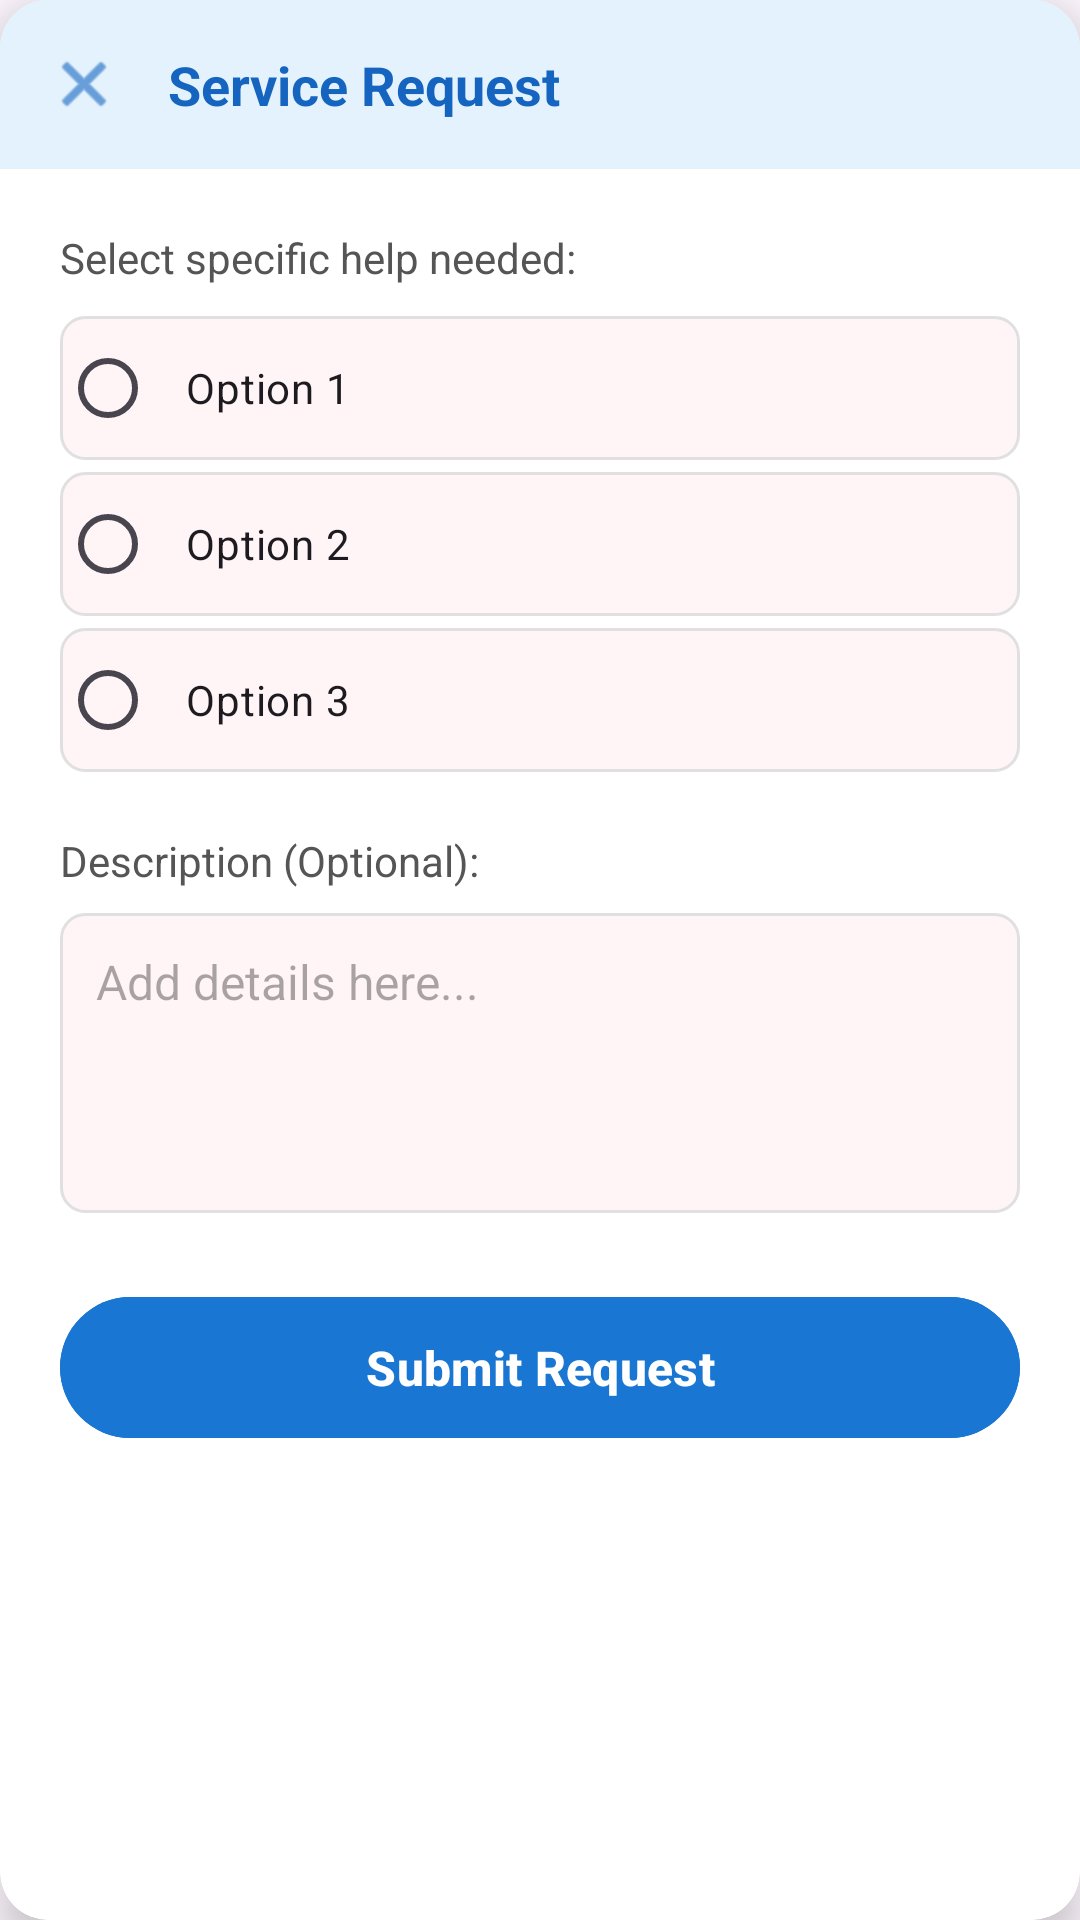

Here is an Android app screen rendered from its layout file. Give the layout XML and the strings, colors and styles it references.
<!-- AndroidManifest.xml: application theme Theme.SeniorCitizenSupport -->
<!-- res/layout/dialog_confirm_request.xml -->
<?xml version="1.0" encoding="utf-8"?>
<androidx.cardview.widget.CardView xmlns:android="http://schemas.android.com/apk/res/android"
    xmlns:app="http://schemas.android.com/apk/res-auto"
    android:layout_width="match_parent"
    android:layout_height="wrap_content"
    app:cardCornerRadius="16dp"
    app:cardElevation="8dp">

    <LinearLayout
        android:layout_width="match_parent"
        android:layout_height="wrap_content"
        android:orientation="vertical">

        
        <LinearLayout
            android:layout_width="match_parent"
            android:layout_height="wrap_content"
            android:background="#E3F2FD"
            android:gravity="center_vertical"
            android:orientation="horizontal"
            android:padding="16dp">

            <ImageView
                android:id="@+id/btn_close_dialog"
                android:layout_width="24dp"
                android:layout_height="24dp"
                android:src="@android:drawable/ic_menu_close_clear_cancel"
                app:tint="#1565C0" />

            <TextView
                android:id="@+id/dialog_title"
                android:layout_width="wrap_content"
                android:layout_height="wrap_content"
                android:layout_marginStart="16dp"
                android:text="Service Request"
                android:textColor="#1565C0"
                android:textSize="18sp"
                android:textStyle="bold" />
        </LinearLayout>

        
        <LinearLayout
            android:layout_width="match_parent"
            android:layout_height="wrap_content"
            android:orientation="vertical"
            android:padding="20dp">

            
            <TextView
                android:id="@+id/text_specific_help_title"
                android:layout_width="match_parent"
                android:layout_height="wrap_content"
                android:layout_marginBottom="10dp"
                android:text="Select specific help needed:"
                android:textColor="#555555"
                android:textSize="14sp" />

            
            <RadioGroup
                android:id="@+id/radio_group_options"
                android:layout_width="match_parent"
                android:layout_height="wrap_content">

                <RadioButton
                    android:id="@+id/rb_doctor"
                    android:layout_width="match_parent"
                    android:layout_height="wrap_content"
                    android:layout_marginBottom="4dp"
                    android:background="@drawable/edit_text_bg"
                    android:buttonTint="#1565C0"
                    android:padding="10dp"
                    android:text="Option 1" />

                <RadioButton
                    android:id="@+id/rb_pharmacy"
                    android:layout_width="match_parent"
                    android:layout_height="wrap_content"
                    android:layout_marginBottom="4dp"
                    android:background="@drawable/edit_text_bg"
                    android:buttonTint="#1565C0"
                    android:padding="10dp"
                    android:text="Option 2" />

                <RadioButton
                    android:id="@+id/rb_hospital"
                    android:layout_width="match_parent"
                    android:layout_height="wrap_content"
                    android:layout_marginBottom="4dp"
                    android:background="@drawable/edit_text_bg"
                    android:buttonTint="#1565C0"
                    android:padding="10dp"
                    android:text="Option 3" />
            </RadioGroup>

            
            <TextView
                android:id="@+id/text_description_title"
                android:layout_width="match_parent"
                android:layout_height="wrap_content"
                android:layout_marginTop="16dp"
                android:layout_marginBottom="8dp"
                android:text="Description (Optional):"
                android:textColor="#555555"
                android:textSize="14sp" />

            <EditText
                android:id="@+id/input_note"
                android:layout_width="match_parent"
                android:layout_height="100dp"
                android:background="@drawable/edit_text_bg"
                android:gravity="top|start"
                android:hint="Add details here..."
                android:inputType="textMultiLine"
                android:padding="12dp"
                android:textSize="16sp" />

            
            <Button
                android:id="@+id/btn_confirm_send"
                android:layout_width="match_parent"
                android:layout_height="55dp"
                android:layout_marginTop="24dp"
                android:backgroundTint="#1976D2"
                android:text="Submit Request"
                android:textSize="16sp"
                android:textStyle="bold"
                app:cornerRadius="25dp" />

        </LinearLayout>
    </LinearLayout>
</androidx.cardview.widget.CardView>
<!-- resources referenced by this layout -->
<resources>
  <!-- drawable edit_text_bg (drawable) -->
  <?xml version="1.0" encoding="utf-8"?>
  <shape xmlns:android="http://schemas.android.com/apk/res/android">
      <solid android:color="#FFF5F7" /> 
      <corners android:radius="8dp" />
      <stroke android:width="1dp" android:color="#E0E0E0" />
  </shape>
  <style name="Theme.SeniorCitizenSupport" parent="Base.Theme.SeniorCitizenSupport" />
  <style name="Base.Theme.SeniorCitizenSupport" parent="Theme.Material3.DayNight.NoActionBar">
          
          
      </style>
</resources>
